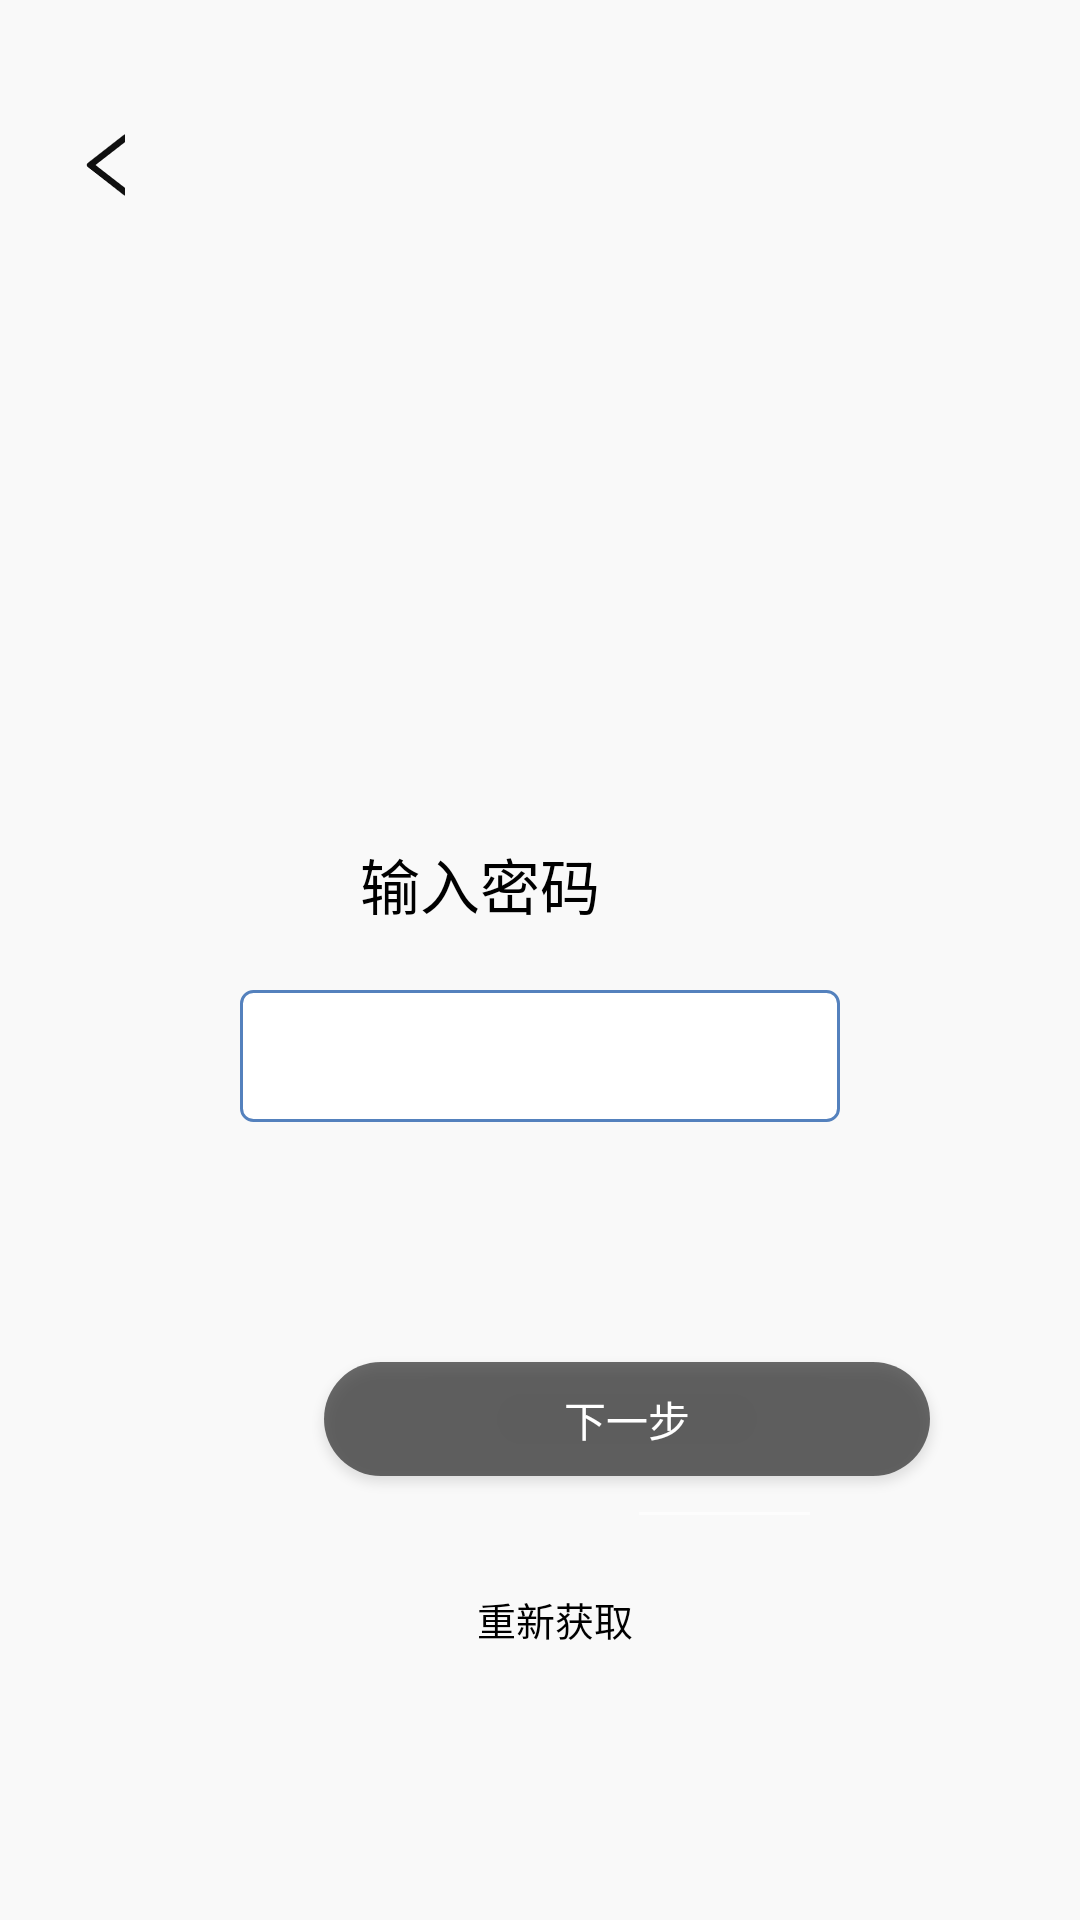

The Android layout XML behind this screen, and the referenced resources:
<!-- AndroidManifest.xml: application theme Theme.AppCompat.NoActionBar -->
<!-- res/layout/activity_check.xml -->
<?xml version="1.0" encoding="utf-8"?>
<RelativeLayout xmlns:android="http://schemas.android.com/apk/res/android"
    xmlns:app="http://schemas.android.com/apk/res-auto"
    xmlns:tools="http://schemas.android.com/tools"
    android:layout_width="match_parent"
    android:layout_height="match_parent"
    android:background="@color/bg_gray"
    tools:context=".Activity.Activity.Initial.CheckActivity">
    <ImageButton
        android:id="@+id/check_back"
        style="@style/Back_Button"/>
    <TextView
        android:layout_width="120dp"
        android:layout_height="28dp"
        android:textColor="@color/black"
        android:textSize="20sp"
        android:layout_marginTop="280dp"
        android:layout_centerHorizontal="true"
        android:text="@string/Check_str" />
    <EditText
        android:id="@+id/check_et"
        android:layout_width="200dp"
        android:layout_height="44dp"
        android:layout_centerHorizontal="true"
        android:layout_marginTop="330dp"
        android:background="@drawable/blue_frame" />

    
    <Button
        android:id="@+id/check_next"
        style="@style/Next_Button"
        android:layout_below="@id/check_et"
        android:layout_marginTop="80dp"/>

    <TextView
        android:layout_width="56dp"
        android:layout_height="19dp"
        android:textColor="@color/black"
        android:textSize="13sp"
        android:layout_marginTop="530dp"
        android:layout_marginLeft="159dp"
        android:text="重新获取" />

    
    <EditText
        android:id="@+id/time"
        android:layout_width="65dp"
        android:layout_height="33dp"
        android:layout_marginTop="480dp"
        android:layout_marginLeft="209dp"
        android:textColor="@color/black"
        android:ems="10" />
</RelativeLayout>
<!-- resources referenced by this layout -->
<resources>
  <color name="bg_gray">#F9F9F9</color>
  <color name="black">#FF000000</color>
  <!-- drawable blue_frame (drawable) -->
  <?xml version="1.0" encoding="utf-8"?>
  <shape xmlns:android="http://schemas.android.com/apk/res/android">
      <corners
          android:radius="4dp" />
      <solid
          android:color="@color/white" />
      <stroke
          android:color="@color/blue"
          android:width="1dp"/>
  </shape>
  <string name="Check_str">输入密码</string>
  <style name="Back_Button">
          <item name="android:layout_width">24dp</item>
          <item name="android:layout_height">24dp</item>
          <item name="android:layout_marginStart">24dp</item>
          <item name="android:layout_marginLeft">24dp</item>
          <item name="android:layout_marginTop">43dp</item>
          <item name="android:background">@mipmap/back</item>
      </style>
  <style name="Next_Button">
          <item name="android:layout_width">202dp</item>
          <item name="android:layout_height">38dp</item>
          <item name="android:layout_marginStart">108dp</item>
          <item name="android:layout_marginLeft">108dp</item>
          <item name="android:layout_marginTop">420dp</item>
          <item name="android:background">@drawable/dark_oval</item>
          <item name="android:text">@string/Next</item>
      </style>
  <color name="white">#FFFFFFFF</color>
  <color name="blue">#5481BD</color>
  <!-- drawable dark_oval (drawable) -->
  <?xml version="1.0" encoding="utf-8"?>
  <shape xmlns:android="http://schemas.android.com/apk/res/android">
      <corners
          android:radius="59dp" />
      <solid
          android:color="@color/dark_gray" />
  </shape>
  <string name="Next">下一步</string>
  <color name="dark_gray">#9C101010</color>
</resources>
